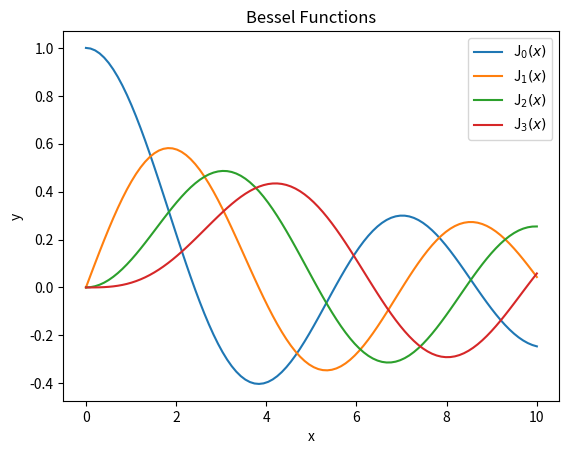
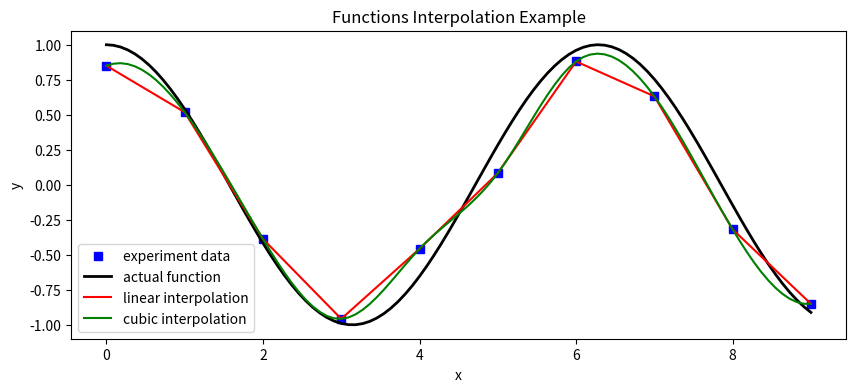

The matplotlib source for these figures, in order:
import numpy as np
from scipy.integrate import quad
from scipy.special import jn
from scipy.interpolate import interp1d
import matplotlib.pyplot as plt


def main(argv=None) -> int:
    print("NumPy version: " + str(np.__version__))

    # Vier Besselfunktionen geplottet
    x = np.linspace(0, 10, 100)
    fig, ax = plt.subplots()
    for alpha in range(4):
        ax.plot(x, jn(alpha, x), label=r"J$_{}(x)$".format(alpha))
        ax.legend()
        plt.xlabel("x")
        plt.ylabel("y")
        plt.title("Bessel Functions")
    plt.show()

    # Integration
    a = 0
    b = np.pi / 2.0
    integral_value, absolute_error = quad(func=np.cos, a=a, b=b)
    print("Integralwert: " + str(integral_value))
    print("Absoluter Fehler: " + str(absolute_error))

    n = np.arange(0, 10)
    x = np.linspace(0, 9, 100)
    y_actual = np.cos(x)
    y_experiment = np.cos(n) + 0.12 * np.random.randn(len(n))
    # lineare Interpolation durchführen
    linear_interpolation = interp1d(n, y_experiment, kind="linear")
    y_linear_interpolation = linear_interpolation(x)
    # kubische Interpolation
    cubiic_interpolation = interp1d(n, y_experiment, kind="cubic")
    y_cubic_interpolation = cubiic_interpolation(x)
    # Vergleichsplot erzeugen
    fig, ax = plt.subplots(figsize=(10,4))
    ax.plot(n, y_experiment, "bs", label="experiment data")
    ax.plot(x, y_actual, "k", lw=2, label="actual function")
    ax.plot(x, y_linear_interpolation, "r", label="linear interpolation")
    ax.plot(x, y_cubic_interpolation, "g", label="cubic interpolation")
    ax.legend(loc=3)
    plt.xlabel("x")
    plt.ylabel("y")
    plt.title("Functions Interpolation Example")
    plt.show()

    return 0


if __name__ == '__main__':
    raise SystemExit(main())
